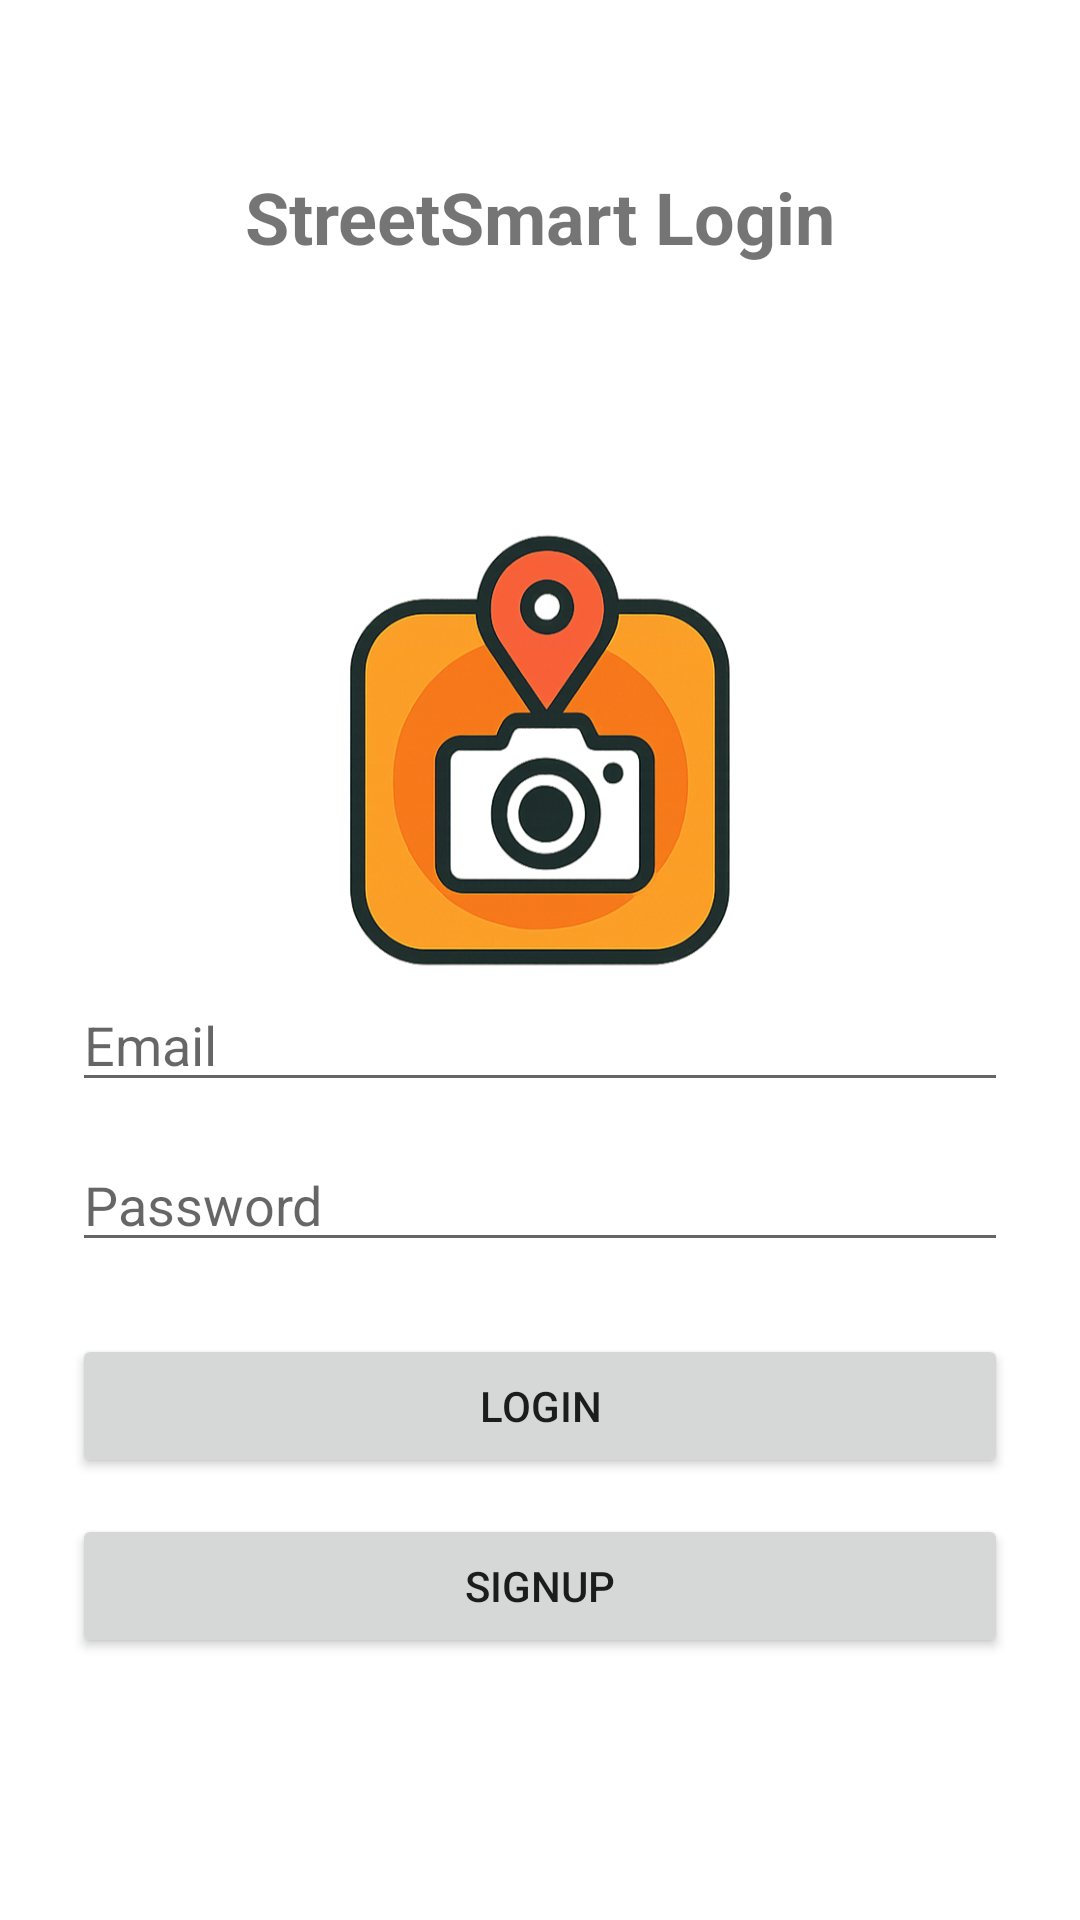

Produce the Android XML layout that renders to this screen, including the resource entries it uses.
<!-- AndroidManifest.xml: application theme Theme.StreetSmart -->
<!-- res/layout/activity_login.xml -->
<?xml version="1.0" encoding="utf-8"?>
<androidx.constraintlayout.widget.ConstraintLayout
    xmlns:android="http://schemas.android.com/apk/res/android"
    xmlns:app="http://schemas.android.com/apk/res-auto"
    android:layout_width="match_parent"
    android:layout_height="match_parent"
    android:padding="24dp">

    
    <TextView
        android:id="@+id/loginTitle"
        android:layout_width="wrap_content"
        android:layout_height="wrap_content"
        android:text="StreetSmart Login"
        android:textSize="24sp"
        android:textStyle="bold"
        app:layout_constraintTop_toTopOf="parent"
        app:layout_constraintStart_toStartOf="parent"
        app:layout_constraintEnd_toEndOf="parent"
        android:layout_marginTop="32dp" />

    <ImageView
        android:id="@+id/logoImage"
        android:layout_width="150dp"
        android:layout_height="150dp"
        android:layout_marginTop="88dp"
        android:contentDescription="App logo"
        android:src="@drawable/logo_login"
        app:layout_constraintEnd_toEndOf="parent"
        app:layout_constraintHorizontal_bias="0.497"
        app:layout_constraintStart_toStartOf="parent"
        app:layout_constraintTop_toBottomOf="@id/loginTitle" />

    <LinearLayout
        android:id="@+id/loginContainer"
        android:layout_width="0dp"
        android:layout_height="wrap_content"
        android:orientation="vertical"
        android:gravity="center"
        app:layout_constraintTop_toBottomOf="@id/logoImage"
        app:layout_constraintBottom_toBottomOf="parent"
        app:layout_constraintStart_toStartOf="parent"
        app:layout_constraintEnd_toEndOf="parent"
        android:layout_marginTop="16dp"
        android:layout_marginBottom="80dp">

        <EditText
            android:id="@+id/emailEditText"
            android:layout_width="match_parent"
            android:layout_height="wrap_content"
            android:hint="Email"
            android:inputType="textEmailAddress"
            android:layout_marginBottom="12dp" />

        <EditText
            android:id="@+id/passwordEditText"
            android:layout_width="match_parent"
            android:layout_height="wrap_content"
            android:hint="Password"
            android:inputType="textPassword"
            android:layout_marginBottom="24dp" />

        <Button
            android:id="@+id/loginButton"
            android:layout_width="match_parent"
            android:layout_height="wrap_content"
            android:text="Login"
            android:layout_marginBottom="12dp" />

        <Button
            android:id="@+id/signupButton"
            android:layout_width="match_parent"
            android:layout_height="wrap_content"
            android:text="Signup" />
    </LinearLayout>
</androidx.constraintlayout.widget.ConstraintLayout>
<!-- resources referenced by this layout -->
<resources>
  <!-- drawable logo_login: png bitmap (drawable, 221542 bytes) -->
  <style name="Theme.StreetSmart" parent="Theme.MaterialComponents.DayNight.DarkActionBar">
          
          <item name="colorPrimary">@color/purple_500</item>
          <item name="colorPrimaryVariant">@color/purple_700</item>
          <item name="colorOnPrimary">@color/white</item>
          
          <item name="colorSecondary">@color/teal_200</item>
          <item name="colorSecondaryVariant">@color/teal_700</item>
          <item name="colorOnSecondary">@color/black</item>
          
          <item name="android:statusBarColor">?attr/colorPrimaryVariant</item>
          <item name="windowActionBar">false</item>
          <item name="windowNoTitle">true</item>
  
          
      </style>
  <!-- not gathered from this repository: default colours our renderer supplied (Android Studio template values) -->
  <color name="purple_500">#FF6200EE</color>
  <color name="purple_700">#FF3700B3</color>
  <color name="teal_200">#FF03DAC5</color>
  <color name="teal_700">#FF018786</color>
  <color name="black">#FF000000</color>
  <color name="white">#FFFFFFFF</color>
</resources>
